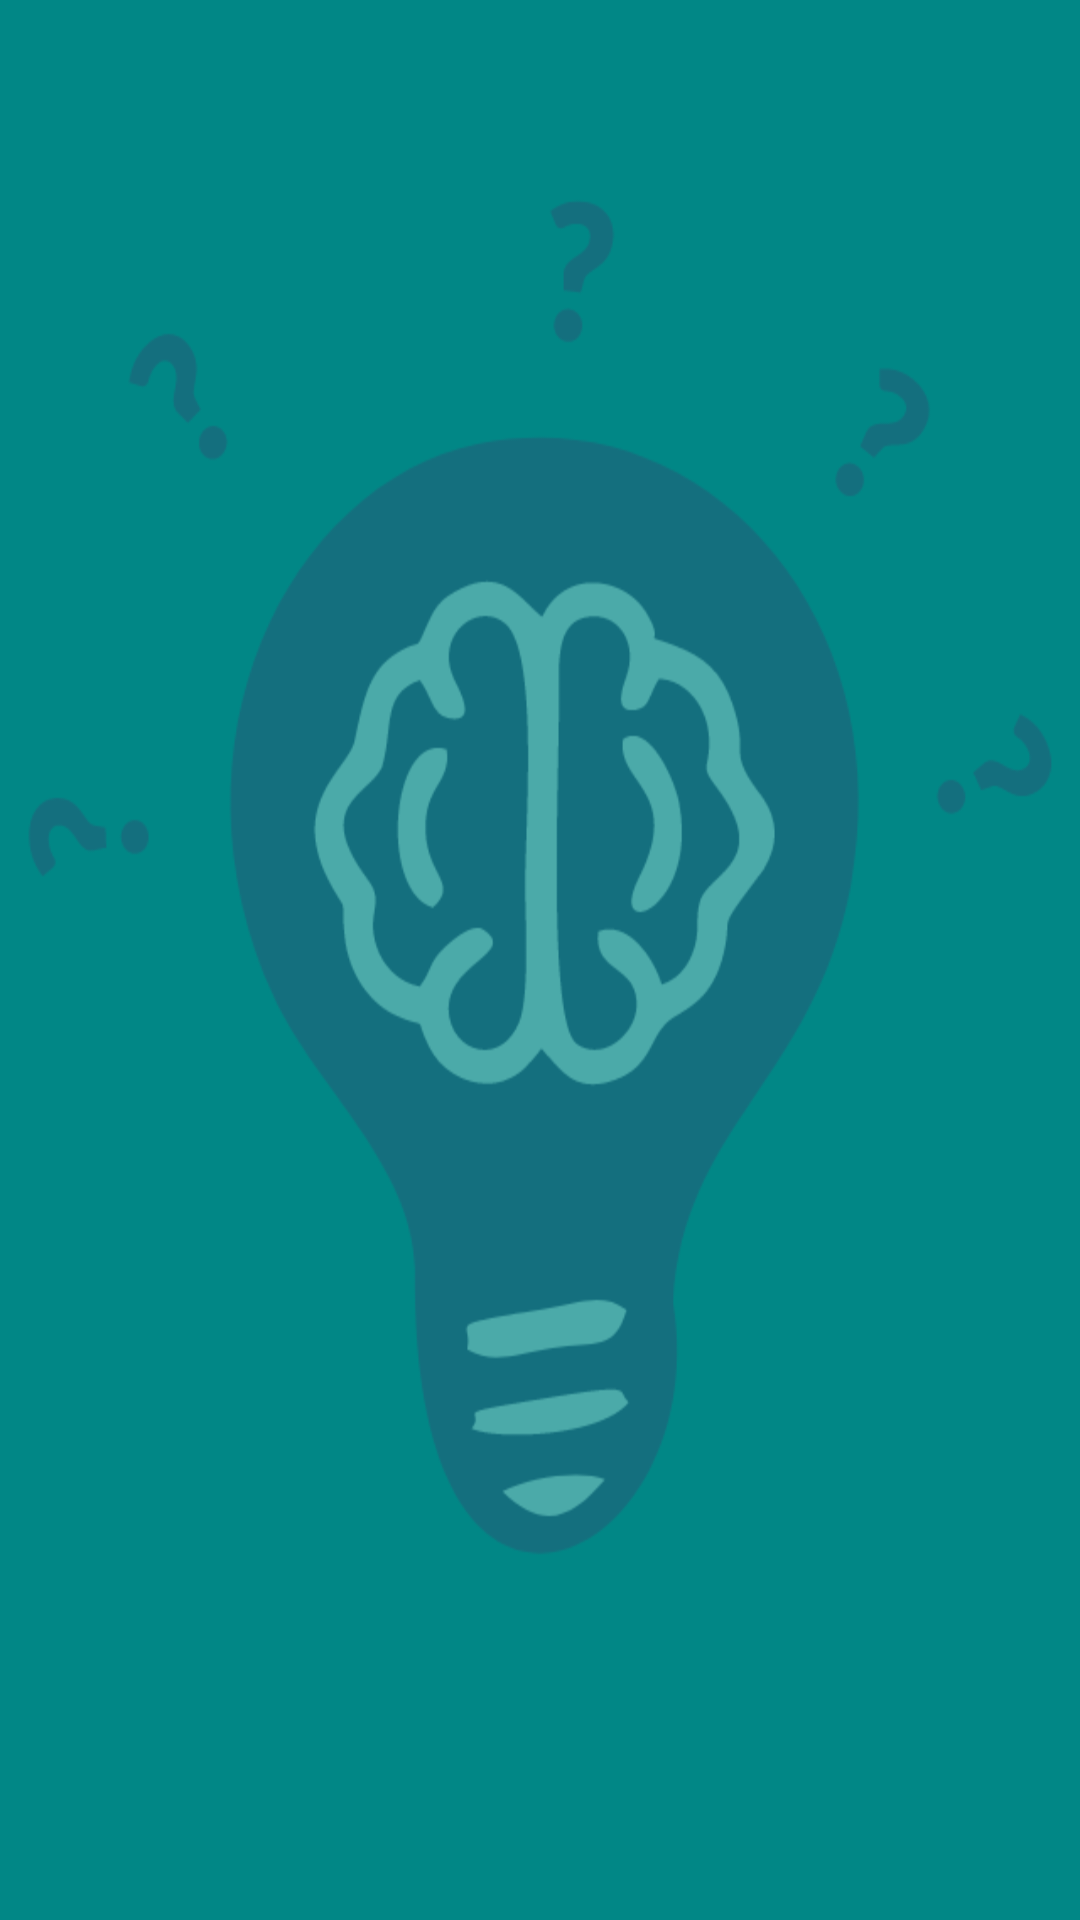

Here is an Android app screen rendered from its layout file. Give the layout XML and the strings, colors and styles it references.
<!-- AndroidManifest.xml: application theme Theme.Alap -->
<!-- res/layout/activity_remind.xml -->
<?xml version="1.0" encoding="utf-8"?>
<androidx.constraintlayout.widget.ConstraintLayout xmlns:android="http://schemas.android.com/apk/res/android"
    xmlns:app="http://schemas.android.com/apk/res-auto"
    xmlns:tools="http://schemas.android.com/tools"
    android:layout_width="match_parent"
    android:layout_height="match_parent"
    tools:context=".RemindActivity"
    android:background="@drawable/page">

    <ListView
        android:id="@+id/listView"
        android:layout_width="409dp"
        android:layout_height="729dp"
        app:layout_constraintBottom_toBottomOf="parent"
        app:layout_constraintStart_toStartOf="parent"
        app:layout_constraintTop_toTopOf="parent" />

</androidx.constraintlayout.widget.ConstraintLayout>
<!-- resources referenced by this layout -->
<resources>
  <!-- drawable page: png bitmap (drawable-v24, 32048 bytes) -->
  <style name="Theme.Alap" parent="Theme.MaterialComponents.DayNight.NoActionBar">
          
          <item name="colorPrimary">@color/purple_500</item>
          <item name="colorPrimaryVariant">@color/purple_700</item>
          <item name="colorOnPrimary">@color/white</item>
          
          <item name="colorSecondary">@color/teal_200</item>
          <item name="colorSecondaryVariant">@color/teal_700</item>
          <item name="colorOnSecondary">@color/black</item>
          
          <item name="android:statusBarColor">?attr/colorPrimaryVariant</item>
          
      </style>
  <!-- not gathered from this repository: default colours our renderer supplied (Android Studio template values) -->
  <color name="purple_500">#FF6200EE</color>
  <color name="purple_700">#FF3700B3</color>
  <color name="teal_200">#FF03DAC5</color>
  <color name="teal_700">#FF018786</color>
  <color name="black">#FF000000</color>
  <color name="white">#FFFFFFFF</color>
</resources>
